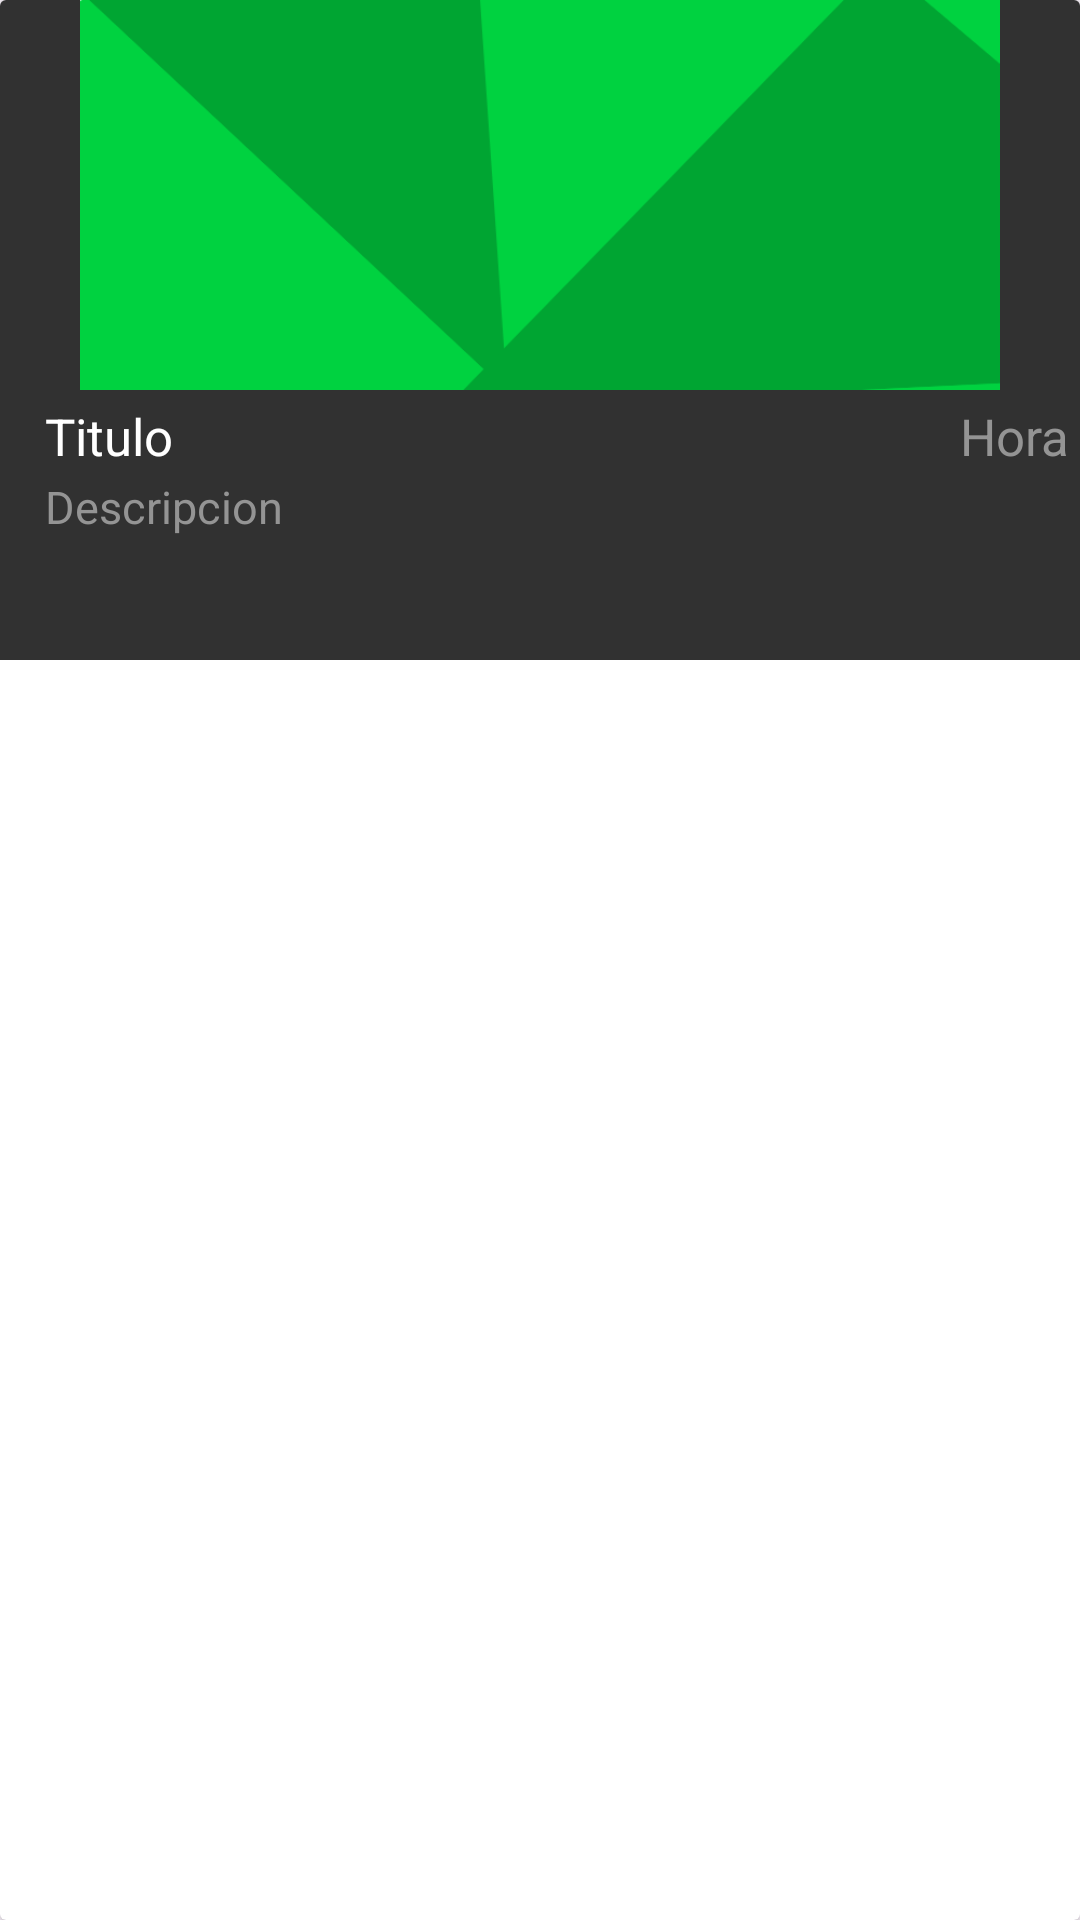

This screen was rendered from an Android layout file. Write that file and the resources it references.
<!-- AndroidManifest.xml: application theme Theme.DilloSports -->
<!-- res/layout/activity_item_card_noticias.xml -->
<?xml version="1.0" encoding="utf-8"?>
<androidx.cardview.widget.CardView xmlns:android="http://schemas.android.com/apk/res/android"
    xmlns:tools="http://schemas.android.com/tools"
    android:layout_width="match_parent"
    android:layout_height="wrap_content"
    xmlns:app="http://schemas.android.com/apk/res-auto"

    android:id="@+id/cardViewPartidos"
    android:layout_margin="12dp">

    <LinearLayout
        android:background="@drawable/card_partidos"
        android:layout_width="match_parent"
        android:layout_height="220dp"
        android:orientation="vertical">

        <androidx.constraintlayout.widget.ConstraintLayout
            android:layout_width="match_parent"
            android:layout_height="130dp">

            <ImageView
                android:id="@+id/imgNoticia"
                android:layout_width="match_parent"
                android:layout_height="match_parent"
                app:layout_constraintBottom_toBottomOf="parent"
                app:layout_constraintEnd_toEndOf="parent"
                app:layout_constraintStart_toStartOf="parent"
                app:layout_constraintTop_toTopOf="parent"
                app:srcCompat="@drawable/fondo_verde_card" />
        </androidx.constraintlayout.widget.ConstraintLayout>




        <LinearLayout
            android:background="@drawable/card_partidos"
            android:layout_width="match_parent"
            android:layout_height="match_parent"
            android:orientation="horizontal">


            <LinearLayout
                android:background="@drawable/card_partidos"
                android:layout_width="280dp"
                android:layout_height="match_parent"
                android:orientation="vertical">

                <LinearLayout
                    android:background="@drawable/card_partidos"
                    android:layout_width="wrap_content"
                    android:layout_height="wrap_content"
                    android:orientation="horizontal">

                    <TextView
                        android:id="@+id/txtTitleNoticia"
                        android:layout_width="wrap_content"
                        android:layout_height="wrap_content"
                        android:text="Titulo"
                        android:textColor="#FFFFFF"
                        android:textSize="17sp"
                        android:layout_marginTop="4dp"
                        android:layout_marginRight="4dp"
                        android:layout_marginLeft="15dp"/>

                </LinearLayout>

                <LinearLayout
                    android:background="@drawable/card_partidos"
                    android:layout_width="wrap_content"
                    android:layout_height="wrap_content"
                    android:orientation="vertical">

                    <TextView
                        android:id="@+id/txtDescripcionNoticia"
                        android:layout_width="wrap_content"
                        android:layout_height="wrap_content"
                        android:layout_marginLeft="15dp"
                        android:layout_marginTop="2dp"
                        android:text="Descripcion"
                        android:textColor="#949494"
                        android:textSize="15sp" />
                </LinearLayout>


            </LinearLayout>

            <LinearLayout
                android:background="@drawable/card_partidos"
                android:layout_width="105dp"
                android:layout_height="match_parent"
                android:orientation="vertical">

                <TextView
                    android:id="@+id/txtHoradeNoticia"
                    android:layout_width="wrap_content"
                    android:layout_height="wrap_content"
                    android:text="Hora"
                    android:textColor="#949494"
                    android:textSize="17sp"
                    android:layout_marginTop="4dp"
                    android:layout_marginLeft="40dp"/>


            </LinearLayout>
        </LinearLayout>


    </LinearLayout>



</androidx.cardview.widget.CardView>
<!-- resources referenced by this layout -->
<resources>
  <!-- drawable card_partidos (drawable) -->
  <shape xmlns:android="http://schemas.android.com/apk/res/android">
      <solid android:color="#313131"></solid>
  </shape>
  <!-- drawable fondo_verde_card: png bitmap (drawable, 9700 bytes) -->
  <style name="Theme.DilloSports" parent="Base.Theme.DilloSports" />
  <style name="Base.Theme.DilloSports" parent="Theme.Material3.DayNight.NoActionBar">
          
          
      </style>
</resources>
